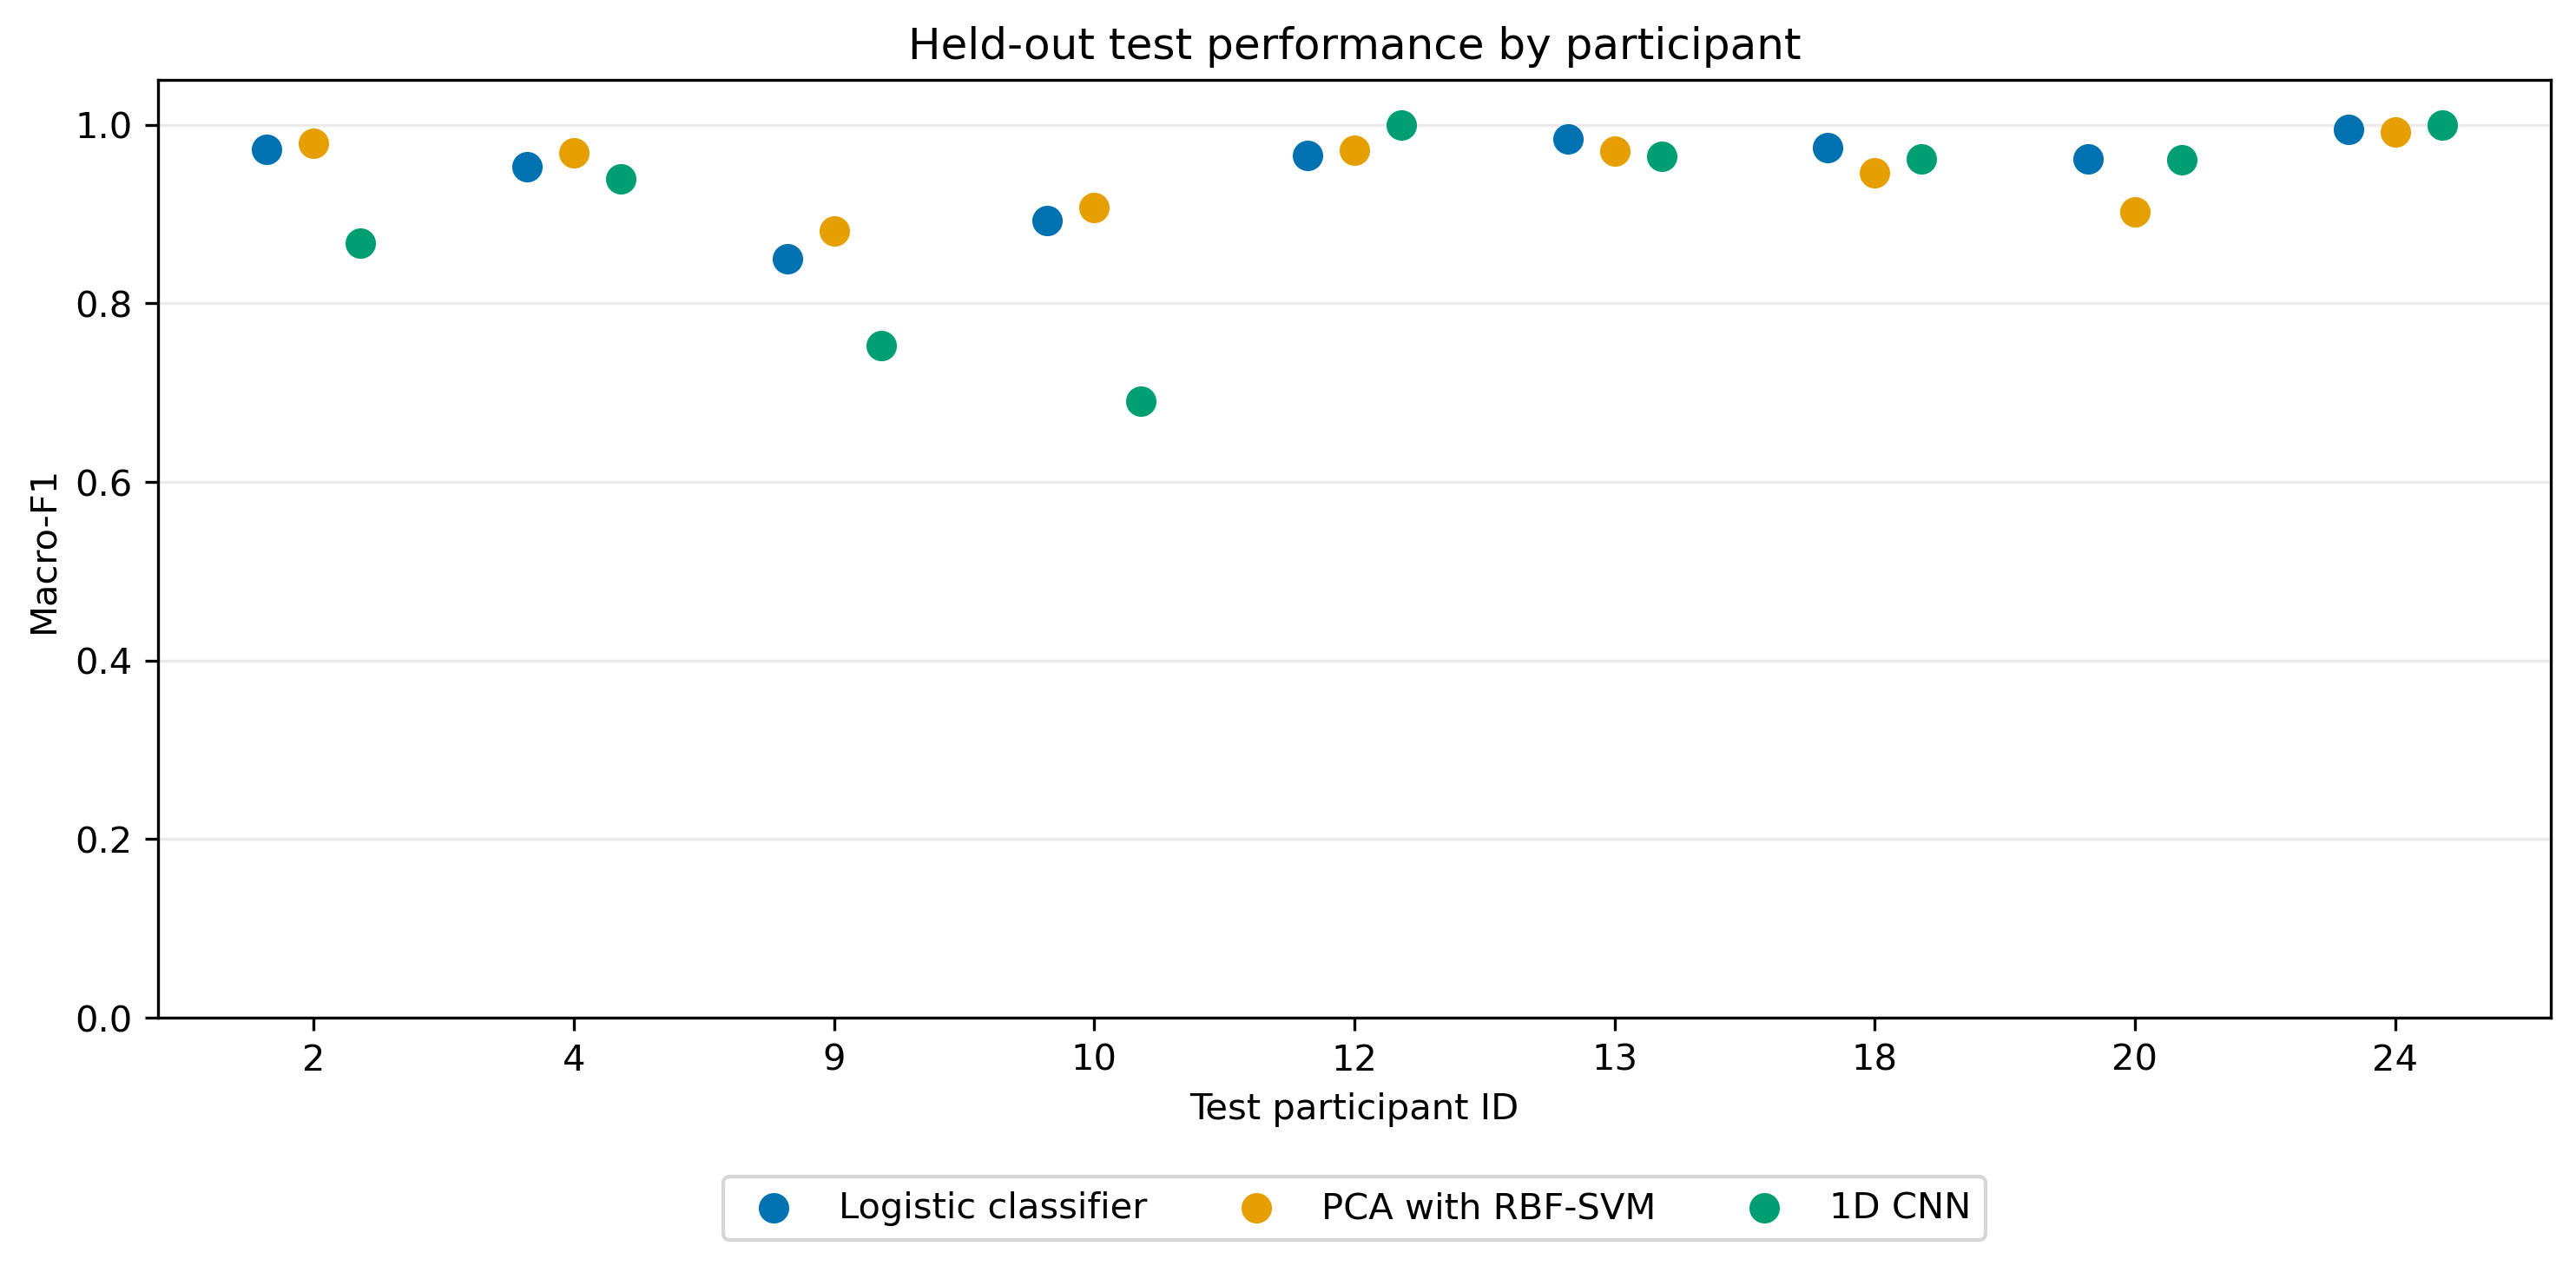

Data behind this chart, as committed beside it:
Participant ID, Logistic classifier macro-F1, PCA with RBF-SVM macro-F1, 1D CNN macro-F1
2, 0.9729, 0.9796, 0.8678
4, 0.9533, 0.9684, 0.9396
9, 0.85, 0.8806, 0.7524
10, 0.8925, 0.9074, 0.6901
12, 0.9653, 0.9719, 1.0
13, 0.9841, 0.9704, 0.9643
18, 0.9747, 0.9458, 0.9621
20, 0.9615, 0.9026, 0.9606
24, 0.9947, 0.9923, 1.0
